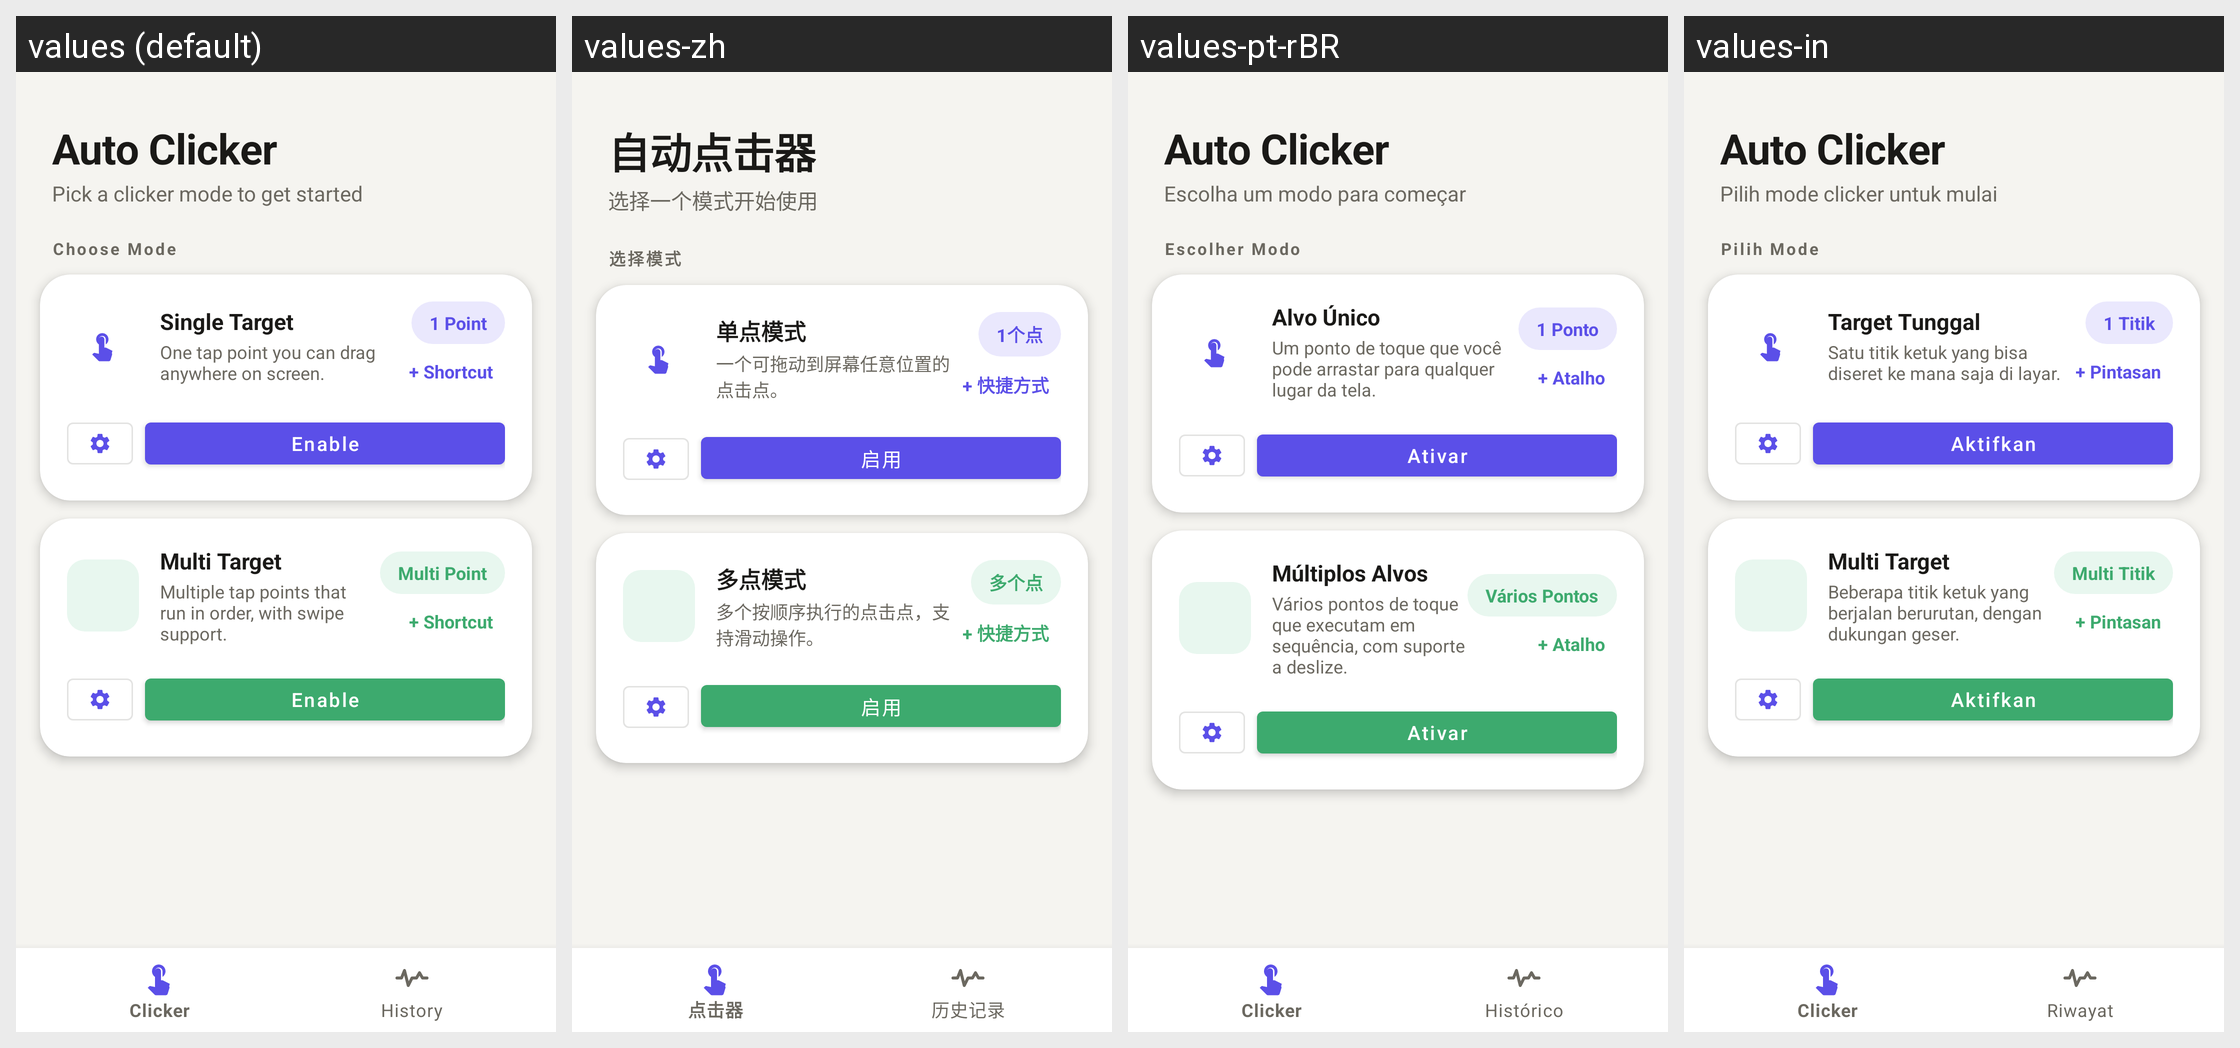

The same Android screen rendered under several of its app's locales, left to right. List the strings drawn on it with the default value and each locale's translation.
Android screen res/layout/activity_main.xml rendered under 4 locales, left to right: values (default), values-zh, values-pt-rBR, values-in. Device: Nexus 5 (rendered at 1080×1920; each locale shown at half size, 540×960, under a caption strip naming it); theme Theme.AutoClicker.
Strings drawn on this screen, with the default value and each locale's value (text and hints the layout hard-codes, and strings that could not be matched under every locale, appear in the picture but are not listed):

app_name
  values: Auto Clicker
  values-zh: 自动点击器
  values-pt-rBR: Auto Clicker
  values-in: Auto Clicker

app_subtitle
  values: Pick a clicker mode to get started
  values-zh: 选择一个模式开始使用
  values-pt-rBR: Escolha um modo para começar
  values-in: Pilih mode clicker untuk mulai

choose_mode
  values: Choose Mode
  values-zh: 选择模式
  values-pt-rBR: Escolher Modo
  values-in: Pilih Mode

single_target_mode
  values: Single Target
  values-zh: 单点模式
  values-pt-rBR: Alvo Único
  values-in: Target Tunggal

single_target_desc
  values: One tap point you can drag anywhere on screen.
  values-zh: 一个可拖动到屏幕任意位置的点击点。
  values-pt-rBR: Um ponto de toque que você pode arrastar para qualquer lugar da tela.
  values-in: Satu titik ketuk yang bisa diseret ke mana saja di layar.

badge_single_point
  values: 1 Point
  values-zh: 1个点
  values-pt-rBR: 1 Ponto
  values-in: 1 Titik

add_shortcut
  values: + Shortcut
  values-zh: + 快捷方式
  values-pt-rBR: + Atalho
  values-in: + Pintasan

enable
  values: Enable
  values-zh: 启用
  values-pt-rBR: Ativar
  values-in: Aktifkan

multi_target_mode
  values: Multi Target
  values-zh: 多点模式
  values-pt-rBR: Múltiplos Alvos
  values-in: Multi Target

multi_target_desc
  values: Multiple tap points that run in order, with swipe support.
  values-zh: 多个按顺序执行的点击点，支持滑动操作。
  values-pt-rBR: Vários pontos de toque que executam em sequência, com suporte a deslize.
  values-in: Beberapa titik ketuk yang berjalan berurutan, dengan dukungan geser.

badge_multi_point
  values: Multi Point
  values-zh: 多个点
  values-pt-rBR: Vários Pontos
  values-in: Multi Titik

history_title
  values: History
  values-zh: 历史记录
  values-pt-rBR: Histórico
  values-in: Riwayat
